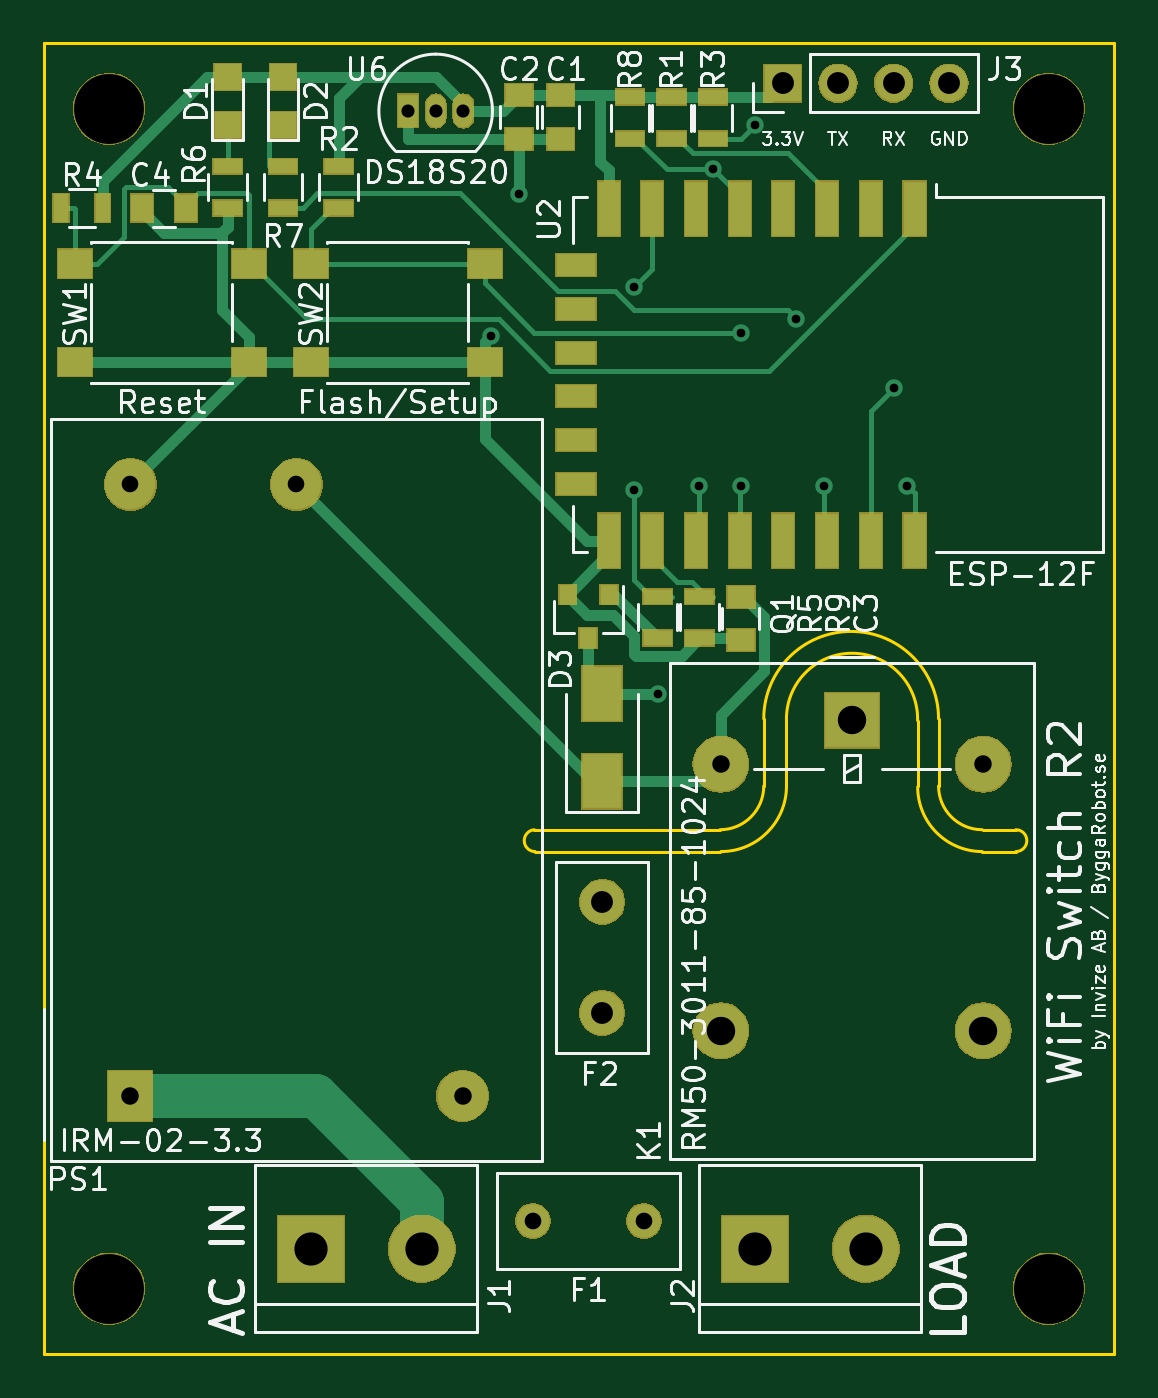
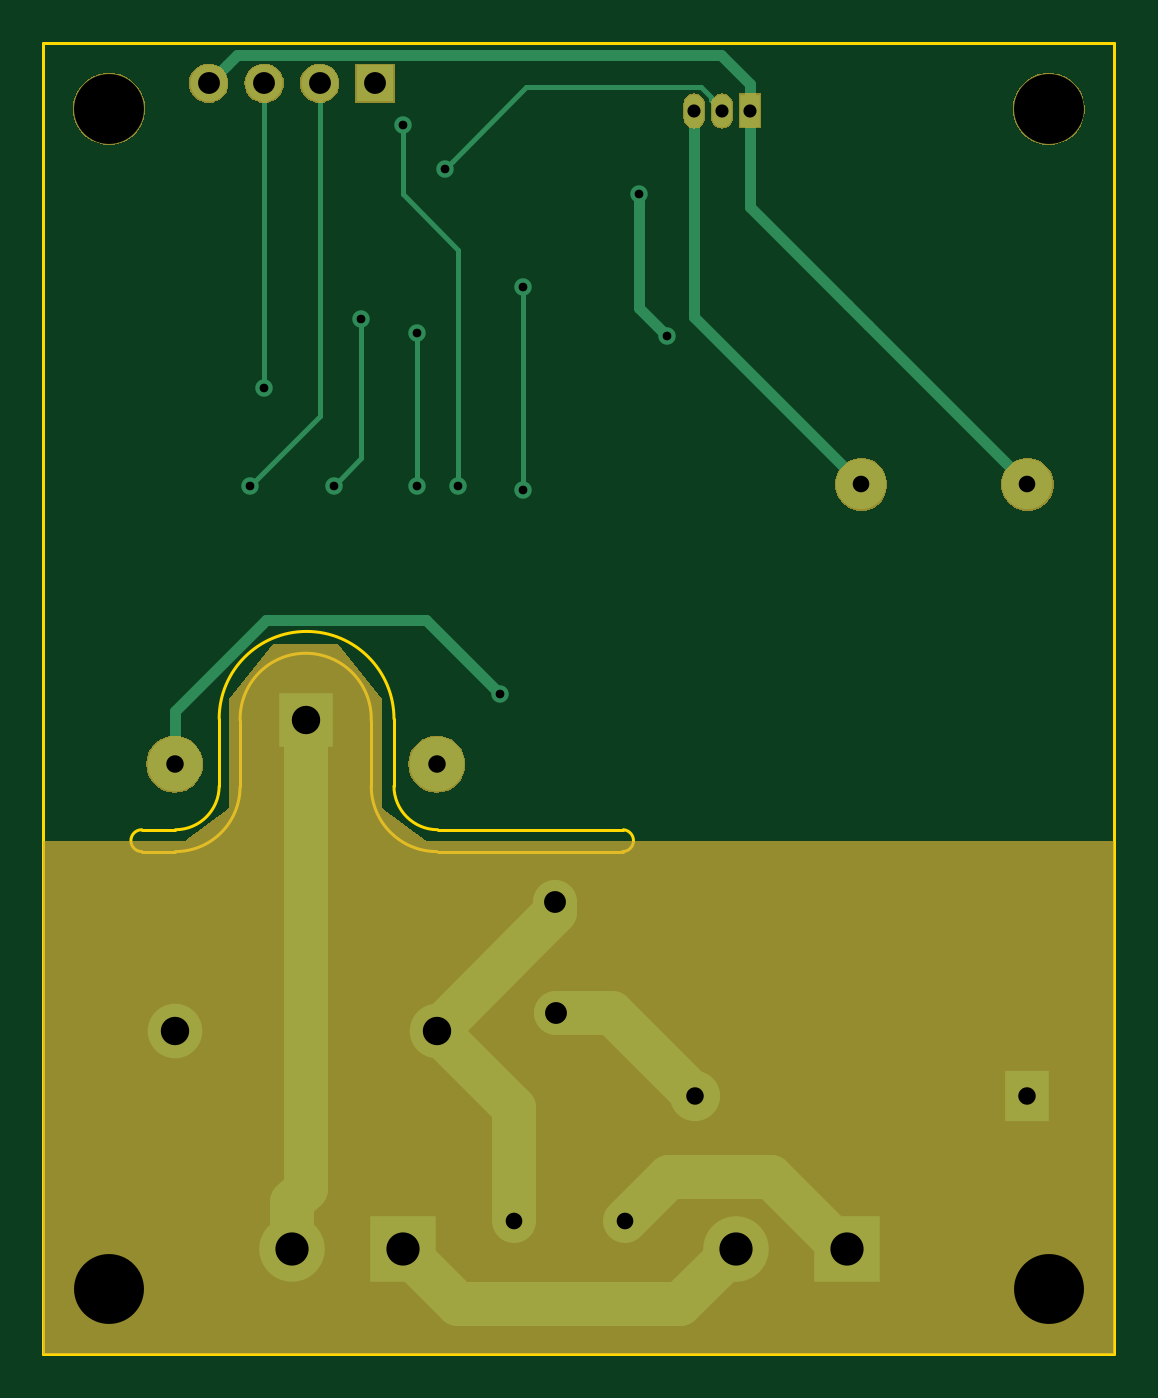
Circuit board: 10 layer files. Board 49.0 x 60.0 mm.
- bottom_copper: WiFi switch-B_Cu.gbr (4687 bytes)
- bottom_mask: WiFi switch-B_Mask.gbr (14956 bytes)
- paste: WiFi switch-B_Paste.gbr (507 bytes)
- bottom_silk: WiFi switch-B_SilkS.gbr (508 bytes)
- outline: WiFi switch-Edge_Cuts.gbr (1780 bytes)
- top_copper: WiFi switch-F_Cu.gbr (12134 bytes)
- top_mask: WiFi switch-F_Mask.gbr (38400 bytes)
- paste: WiFi switch-F_Paste.gbr (2582 bytes)
- top_silk: WiFi switch-F_SilkS.gbr (56687 bytes)
- drill: WiFi switch.drl (1002 bytes)

=== bottom_copper: WiFi switch-B_Cu.gbr ===
G04 #@! TF.GenerationSoftware,KiCad,Pcbnew,(5.1.0)-1*
G04 #@! TF.CreationDate,2019-04-04T10:35:31+02:00*
G04 #@! TF.ProjectId,WiFi switch,57694669-2073-4776-9974-63682e6b6963,rev?*
G04 #@! TF.SameCoordinates,Original*
G04 #@! TF.FileFunction,Copper,L2,Bot*
G04 #@! TF.FilePolarity,Positive*
%FSLAX46Y46*%
G04 Gerber Fmt 4.6, Leading zero omitted, Abs format (unit mm)*
G04 Created by KiCad (PCBNEW (5.1.0)-1) date 2019-04-04 10:35:31*
%MOMM*%
%LPD*%
G04 APERTURE LIST*
%ADD10C,2.300000*%
%ADD11R,2.000000X2.300000*%
%ADD12C,3.000000*%
%ADD13R,3.000000X3.000000*%
%ADD14R,0.900000X1.500000*%
%ADD15O,0.900000X1.500000*%
%ADD16O,2.500000X2.500000*%
%ADD17R,2.500000X2.500000*%
%ADD18C,1.524000*%
%ADD19C,2.000000*%
%ADD20O,1.700000X1.700000*%
%ADD21R,1.700000X1.700000*%
%ADD22C,0.800000*%
%ADD23C,0.500000*%
%ADD24C,0.250000*%
%ADD25C,2.000000*%
G04 APERTURE END LIST*
D10*
X188575000Y-95190000D03*
X196175000Y-123190000D03*
D11*
X180975000Y-123190000D03*
D10*
X180975000Y-95190000D03*
D12*
X214630000Y-130175000D03*
D13*
X209550000Y-130175000D03*
D14*
X193675000Y-78105000D03*
D15*
X196215000Y-78105000D03*
X194945000Y-78105000D03*
D16*
X220000000Y-108000000D03*
X220000000Y-120200000D03*
X208000000Y-120200000D03*
X208000000Y-108000000D03*
D17*
X214000000Y-106000000D03*
D18*
X204470000Y-128905000D03*
X199390000Y-128905000D03*
D19*
X202575000Y-114300000D03*
X202565000Y-119380000D03*
D12*
X194310000Y-130175000D03*
D13*
X189230000Y-130175000D03*
D20*
X218440000Y-76835000D03*
X215900000Y-76835000D03*
X213360000Y-76835000D03*
D21*
X210820000Y-76835000D03*
D22*
X197464846Y-88415001D03*
X198755000Y-81915000D03*
X216535000Y-95250000D03*
X215900000Y-90805000D03*
X208915000Y-95250000D03*
X208915000Y-88265000D03*
X209550000Y-78740000D03*
X207010000Y-95250000D03*
X204034999Y-95449999D03*
X204034999Y-86160001D03*
X205105000Y-104775000D03*
X207645000Y-80775001D03*
X211455000Y-87630000D03*
X212725000Y-95250000D03*
D23*
X193675000Y-78105000D02*
X193675000Y-82490000D01*
X188247500Y-87917500D02*
X180975000Y-95190000D01*
X189200000Y-86965000D02*
X188247500Y-87917500D01*
X193675000Y-82490000D02*
X189200000Y-86965000D01*
X217590001Y-75985001D02*
X218440000Y-76835000D01*
X217139999Y-75534999D02*
X217590001Y-75985001D01*
X194995001Y-75534999D02*
X217139999Y-75534999D01*
X193675000Y-76855000D02*
X194995001Y-75534999D01*
X193675000Y-78105000D02*
X193675000Y-76855000D01*
X197464846Y-88415001D02*
X198755000Y-87124847D01*
X198755000Y-87124847D02*
X198755000Y-81915000D01*
X196215000Y-87550000D02*
X196215000Y-78105000D01*
X188575000Y-95190000D02*
X196215000Y-87550000D01*
D24*
X213360000Y-76835000D02*
X213360000Y-92075000D01*
X213360000Y-92075000D02*
X216535000Y-95250000D01*
X215900000Y-90805000D02*
X215900000Y-76835000D01*
X208915000Y-95250000D02*
X208915000Y-88265000D01*
X207010000Y-95250000D02*
X207010000Y-84455000D01*
X209550000Y-81915000D02*
X209550000Y-78740000D01*
X207010000Y-84455000D02*
X209550000Y-81915000D01*
X204034999Y-86160001D02*
X204034999Y-95449999D01*
D23*
X220000000Y-106232234D02*
X220000000Y-108000000D01*
X220000000Y-105559480D02*
X220000000Y-106232234D01*
X215834796Y-101394276D02*
X220000000Y-105559480D01*
X208485724Y-101394276D02*
X215834796Y-101394276D01*
X205105000Y-104775000D02*
X208485724Y-101394276D01*
D24*
X207245001Y-80375002D02*
X207645000Y-80775001D01*
X203899989Y-77029990D02*
X207245001Y-80375002D01*
X195893981Y-77029990D02*
X203899989Y-77029990D01*
X195439990Y-77483981D02*
X195893981Y-77029990D01*
X195439990Y-77610010D02*
X195439990Y-77483981D01*
X194945000Y-78105000D02*
X195439990Y-77610010D01*
D25*
X214000000Y-127423680D02*
X214000000Y-106000000D01*
X214630000Y-128053680D02*
X214000000Y-127423680D01*
X214630000Y-130175000D02*
X214630000Y-128053680D01*
D24*
X211455000Y-93980000D02*
X212725000Y-95250000D01*
X211455000Y-87630000D02*
X211455000Y-93980000D01*
D25*
X207010000Y-132715000D02*
X209550000Y-130175000D01*
X196850000Y-132715000D02*
X207010000Y-132715000D01*
X194310000Y-130175000D02*
X196850000Y-132715000D01*
X204470000Y-123730000D02*
X208000000Y-120200000D01*
X204470000Y-128905000D02*
X204470000Y-123730000D01*
X202575000Y-114775000D02*
X208000000Y-120200000D01*
X202575000Y-114300000D02*
X202575000Y-114775000D01*
X197359999Y-126874999D02*
X199390000Y-128905000D01*
X192725999Y-126874999D02*
X197359999Y-126874999D01*
X189425998Y-130175000D02*
X192725999Y-126874999D01*
X189230000Y-130175000D02*
X189425998Y-130175000D01*
X202565000Y-119380000D02*
X199985000Y-119380000D01*
X199985000Y-119380000D02*
X196175000Y-123190000D01*
M02*

=== bottom_mask: WiFi switch-B_Mask.gbr (14956 bytes, source omitted) ===
=== paste: WiFi switch-B_Paste.gbr ===
G04 #@! TF.GenerationSoftware,KiCad,Pcbnew,(5.1.0)-1*
G04 #@! TF.CreationDate,2019-04-04T10:35:32+02:00*
G04 #@! TF.ProjectId,WiFi switch,57694669-2073-4776-9974-63682e6b6963,rev?*
G04 #@! TF.SameCoordinates,Original*
G04 #@! TF.FileFunction,Paste,Bot*
G04 #@! TF.FilePolarity,Positive*
%FSLAX46Y46*%
G04 Gerber Fmt 4.6, Leading zero omitted, Abs format (unit mm)*
G04 Created by KiCad (PCBNEW (5.1.0)-1) date 2019-04-04 10:35:32*
%MOMM*%
%LPD*%
G04 APERTURE LIST*
G04 APERTURE END LIST*
M02*

=== bottom_silk: WiFi switch-B_SilkS.gbr ===
G04 #@! TF.GenerationSoftware,KiCad,Pcbnew,(5.1.0)-1*
G04 #@! TF.CreationDate,2019-04-04T10:35:34+02:00*
G04 #@! TF.ProjectId,WiFi switch,57694669-2073-4776-9974-63682e6b6963,rev?*
G04 #@! TF.SameCoordinates,Original*
G04 #@! TF.FileFunction,Legend,Bot*
G04 #@! TF.FilePolarity,Positive*
%FSLAX46Y46*%
G04 Gerber Fmt 4.6, Leading zero omitted, Abs format (unit mm)*
G04 Created by KiCad (PCBNEW (5.1.0)-1) date 2019-04-04 10:35:34*
%MOMM*%
%LPD*%
G04 APERTURE LIST*
G04 APERTURE END LIST*
M02*

=== outline: WiFi switch-Edge_Cuts.gbr ===
G04 #@! TF.GenerationSoftware,KiCad,Pcbnew,(5.1.0)-1*
G04 #@! TF.CreationDate,2019-04-04T10:35:36+02:00*
G04 #@! TF.ProjectId,WiFi switch,57694669-2073-4776-9974-63682e6b6963,rev?*
G04 #@! TF.SameCoordinates,Original*
G04 #@! TF.FileFunction,Profile,NP*
%FSLAX46Y46*%
G04 Gerber Fmt 4.6, Leading zero omitted, Abs format (unit mm)*
G04 Created by KiCad (PCBNEW (5.1.0)-1) date 2019-04-04 10:35:36*
%MOMM*%
%LPD*%
G04 APERTURE LIST*
%ADD10C,0.150000*%
G04 APERTURE END LIST*
D10*
X177000000Y-75000000D02*
X177000000Y-135000000D01*
X226000000Y-75000000D02*
X177000000Y-75000000D01*
X226000000Y-135000000D02*
X226000000Y-75000000D01*
X177000000Y-135000000D02*
X226000000Y-135000000D01*
X217960000Y-105925000D02*
X217960000Y-109000000D01*
X217005000Y-109000000D02*
X217000000Y-106010000D01*
X219960000Y-112000000D02*
X221500000Y-112000000D01*
X221500000Y-111000000D02*
X220000000Y-111000000D01*
X221500000Y-111000000D02*
G75*
G02X221500000Y-112000000I0J-500000D01*
G01*
X219960000Y-112000000D02*
G75*
G02X217005000Y-109045000I0J2955000D01*
G01*
X219960000Y-111000000D02*
G75*
G02X217960000Y-109000000I0J2000000D01*
G01*
X211000000Y-106009492D02*
X210995012Y-109000000D01*
X209960000Y-109000000D02*
X209960000Y-105925000D01*
X199500000Y-112001597D02*
X207960000Y-112000000D01*
X199460000Y-111000000D02*
X207960000Y-111000000D01*
X199500000Y-112001597D02*
G75*
G02X199460000Y-111000000I0J501597D01*
G01*
X211000000Y-109000000D02*
G75*
G02X208000000Y-112000000I-3000000J0D01*
G01*
X209960000Y-109000000D02*
G75*
G02X207960000Y-111000000I-2000000J0D01*
G01*
X209960000Y-105925000D02*
G75*
G02X217960000Y-105925000I4000000J0D01*
G01*
X211000418Y-106015166D02*
G75*
G02X217000000Y-106000000I2999582J90166D01*
G01*
M02*

=== top_copper: WiFi switch-F_Cu.gbr (12134 bytes, source omitted) ===
=== top_mask: WiFi switch-F_Mask.gbr (38400 bytes, source omitted) ===
=== paste: WiFi switch-F_Paste.gbr ===
G04 #@! TF.GenerationSoftware,KiCad,Pcbnew,(5.1.0)-1*
G04 #@! TF.CreationDate,2019-04-04T10:35:32+02:00*
G04 #@! TF.ProjectId,WiFi switch,57694669-2073-4776-9974-63682e6b6963,rev?*
G04 #@! TF.SameCoordinates,Original*
G04 #@! TF.FileFunction,Paste,Top*
G04 #@! TF.FilePolarity,Positive*
%FSLAX46Y46*%
G04 Gerber Fmt 4.6, Leading zero omitted, Abs format (unit mm)*
G04 Created by KiCad (PCBNEW (5.1.0)-1) date 2019-04-04 10:35:32*
%MOMM*%
%LPD*%
G04 APERTURE LIST*
%ADD10R,1.300000X0.700000*%
%ADD11R,1.000000X2.500000*%
%ADD12R,1.800000X1.000000*%
%ADD13R,1.550000X1.300000*%
%ADD14R,1.250000X1.000000*%
%ADD15R,1.000000X1.250000*%
%ADD16R,1.200000X1.200000*%
%ADD17R,1.800000X2.500000*%
%ADD18R,0.800000X0.900000*%
%ADD19R,0.700000X1.300000*%
G04 APERTURE END LIST*
D10*
X205740000Y-77475000D03*
X205740000Y-79375000D03*
D11*
X216860000Y-97770000D03*
X214860000Y-97770000D03*
X212860000Y-97770000D03*
X210860000Y-97770000D03*
X208860000Y-97770000D03*
X206860000Y-97770000D03*
X204860000Y-97770000D03*
X202860000Y-97770000D03*
D12*
X201360000Y-95170000D03*
X201360000Y-93170000D03*
X201360000Y-91170000D03*
X201360000Y-89170000D03*
X201360000Y-87170000D03*
X201360000Y-85170000D03*
D11*
X202860000Y-82570000D03*
X204860000Y-82570000D03*
X206860000Y-82570000D03*
X208860000Y-82570000D03*
X210860000Y-82570000D03*
X212860000Y-82570000D03*
X214860000Y-82570000D03*
X216860000Y-82570000D03*
D13*
X186395000Y-89590000D03*
X186395000Y-85090000D03*
X178435000Y-85090000D03*
X178435000Y-89590000D03*
D14*
X200660000Y-77375000D03*
X200660000Y-79375000D03*
X198755000Y-79375000D03*
X198755000Y-77375000D03*
X208915000Y-102330000D03*
X208915000Y-100330000D03*
D15*
X183515000Y-82550000D03*
X181515000Y-82550000D03*
D16*
X185420000Y-76540000D03*
X185420000Y-78740000D03*
X187960000Y-78740000D03*
X187960000Y-76540000D03*
D17*
X202565000Y-104775000D03*
X202565000Y-108775000D03*
D18*
X201930000Y-102235000D03*
X200980000Y-100235000D03*
X202880000Y-100235000D03*
D10*
X190500000Y-82545000D03*
X190500000Y-80645000D03*
X207645000Y-77475000D03*
X207645000Y-79375000D03*
D19*
X179705000Y-82550000D03*
X177805000Y-82550000D03*
D10*
X207010000Y-100330000D03*
X207010000Y-102230000D03*
X185420000Y-80645000D03*
X185420000Y-82545000D03*
X187960000Y-82545000D03*
X187960000Y-80645000D03*
X203835000Y-79375000D03*
X203835000Y-77475000D03*
X205105000Y-100330000D03*
X205105000Y-102230000D03*
D13*
X197190000Y-89590000D03*
X197190000Y-85090000D03*
X189230000Y-85090000D03*
X189230000Y-89590000D03*
M02*

=== top_silk: WiFi switch-F_SilkS.gbr (56687 bytes, source omitted) ===
=== drill: WiFi switch.drl ===
M48
; DRILL file {KiCad (5.1.0)-1} date 2019-04-04 10:35:28
; FORMAT={-:-/ absolute / inch / decimal}
; #@! TF.CreationDate,2019-04-04T10:35:28+02:00
; #@! TF.GenerationSoftware,Kicad,Pcbnew,(5.1.0)-1
FMAT,2
INCH
T1C0.0157
T2C0.0236
T3C0.0299
T4C0.0300
T5C0.0315
T6C0.0394
T7C0.0512
T8C0.0598
T9C0.1260
%
G90
G05
T1
X7.7742Y-3.4809
X7.825Y-3.225
X8.0329Y-3.3921
X8.0329Y-3.7579
X8.075Y-4.125
X8.15Y-3.75
X8.175Y-3.1801
X8.225Y-3.475
X8.225Y-3.75
X8.25Y-3.1
X8.325Y-3.45
X8.375Y-3.75
X8.5Y-3.575
X8.525Y-3.75
T2
X7.625Y-3.075
X7.675Y-3.075
X7.725Y-3.075
T3
X7.125Y-3.7476
X7.4242Y-3.7476
T4
X7.85Y-5.075
X8.05Y-5.075
T5
X8.189Y-4.252
X8.6614Y-4.252
X7.125Y-4.85
X7.7234Y-4.85
T6
X8.3Y-3.025
X8.4Y-3.025
X8.5Y-3.025
X8.6Y-3.025
X7.975Y-4.7
X7.9754Y-4.5
T7
X8.189Y-4.7323
X8.4252Y-4.1732
X8.6614Y-4.7323
T8
X7.45Y-5.125
X7.65Y-5.125
X8.25Y-5.125
X8.45Y-5.125
T9
X8.7795Y-5.1969
X8.7795Y-3.0709
X7.0866Y-3.0709
X7.0866Y-5.1969
T0
M30
